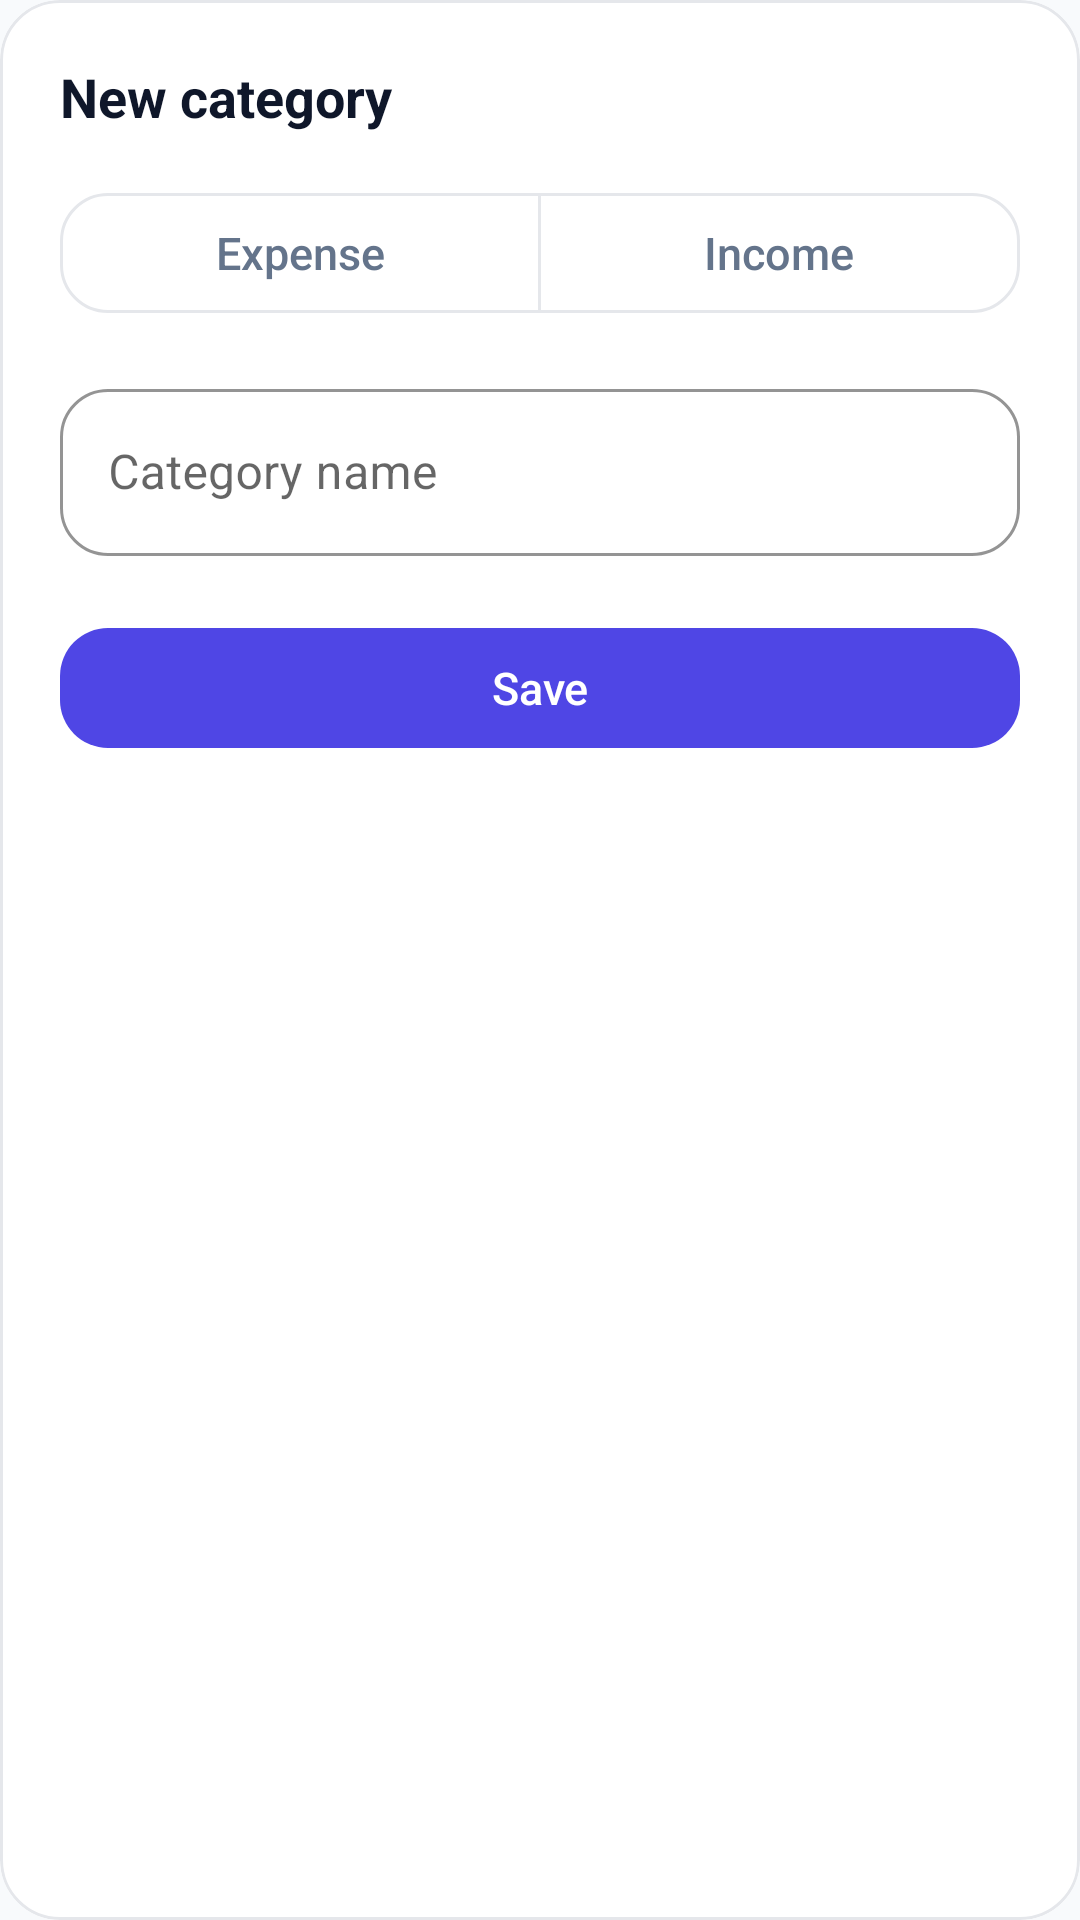

Here is an Android app screen rendered from its layout file. Give the layout XML and the strings, colors and styles it references.
<!-- AndroidManifest.xml: application theme Theme.BudJet -->
<!-- res/layout/bottom_sheet_add_category.xml -->
<?xml version="1.0" encoding="utf-8"?>
<com.google.android.material.card.MaterialCardView xmlns:android="http://schemas.android.com/apk/res/android"
    xmlns:app="http://schemas.android.com/apk/res-auto"
    android:layout_width="match_parent"
    android:layout_height="wrap_content"
    android:layout_marginHorizontal="16dp"
    app:cardCornerRadius="20dp"
    app:cardElevation="0dp"
    app:strokeWidth="1dp"
    app:strokeColor="@color/border">

    <LinearLayout
        android:layout_width="match_parent"
        android:layout_height="wrap_content"
        android:orientation="vertical"
        android:padding="20dp">

        <TextView
            android:layout_width="wrap_content"
            android:layout_height="wrap_content"
            android:text="@string/bottomsheet_add_category_title"
            android:textStyle="bold"
            android:textSize="18sp"
            android:textColor="@color/text_primary" />

        <com.google.android.material.button.MaterialButtonToggleGroup
            android:id="@+id/toggleType"
            android:layout_width="match_parent"
            android:layout_height="wrap_content"
            android:layout_marginTop="14dp"
            app:singleSelection="true"
            app:selectionRequired="true">

            <com.google.android.material.button.MaterialButton
                android:id="@+id/btnExpense"
                style="@style/Widget.BudJet.Button.Segment.Expense"
                android:layout_width="0dp"
                android:layout_weight="1"
                android:text="@string/bottomsheet_expense" />

            <com.google.android.material.button.MaterialButton
                android:id="@+id/btnIncome"
                style="@style/Widget.BudJet.Button.Segment.Income"
                android:layout_width="0dp"
                android:layout_weight="1"
                android:text="@string/bottomsheet_income" />
        </com.google.android.material.button.MaterialButtonToggleGroup>

        <com.google.android.material.textfield.TextInputLayout
            style="@style/Widget.BudJet.TextInput"
            android:layout_width="match_parent"
            android:layout_height="wrap_content"
            android:layout_marginTop="14dp"
            android:hint="@string/common_category_name">

            <com.google.android.material.textfield.TextInputEditText
                android:id="@+id/etCategoryName"
                android:layout_width="match_parent"
                android:layout_height="wrap_content"
                android:inputType="textCapWords"
                android:maxLines="1" />
        </com.google.android.material.textfield.TextInputLayout>

        <com.google.android.material.button.MaterialButton
            android:id="@+id/btnSaveCategory"
            style="@style/Widget.BudJet.Button"
            android:layout_width="match_parent"
            android:layout_marginTop="18dp"
            android:text="@string/bottomsheet_add_category_save" />
    </LinearLayout>

</com.google.android.material.card.MaterialCardView>
<!-- resources referenced by this layout -->
<resources>
  <color name="border">#E5E7EB</color>
  <color name="text_primary">#0F172A</color>
  <string name="bottomsheet_add_category_save">Save</string>
  <string name="bottomsheet_add_category_title">New category</string>
  <string name="bottomsheet_expense">Expense</string>
  <string name="bottomsheet_income">Income</string>
  <string name="common_category_name">Category name</string>
  <style name="Widget.BudJet.Button" parent="Widget.MaterialComponents.Button.UnelevatedButton">
          <item name="android:layout_height">52dp</item>
          <item name="cornerRadius">16dp</item>
          <item name="backgroundTint">@color/btn_primary_bg</item>
          <item name="android:textColor">@color/btn_primary_content</item>
          <item name="iconTint">@color/btn_primary_content</item>
          <item name="iconGravity">textStart</item>
          <item name="iconPadding">6dp</item>
          <item name="iconSize">18dp</item>
      </style>
  <style name="Widget.BudJet.Button.Segment.Expense">
          <item name="backgroundTint">@color/segment_expense_bg</item>
          <item name="android:textColor">@color/segment_expense_content</item>
          <item name="strokeColor">@color/segment_expense_stroke</item>
      </style>
  <style name="Widget.BudJet.Button.Segment.Income">
          <item name="backgroundTint">@color/segment_income_bg</item>
          <item name="android:textColor">@color/segment_income_content</item>
          <item name="strokeColor">@color/segment_income_stroke</item>
      </style>
  <style name="Widget.BudJet.TextInput" parent="Widget.MaterialComponents.TextInputLayout.OutlinedBox">
  
          <item name="boxBackgroundColor">@color/card</item>
          <item name="boxStrokeColor">@color/border</item>
          <item name="boxStrokeWidth">1dp</item>
  
          <item name="boxCornerRadiusTopStart">16dp</item>
          <item name="boxCornerRadiusTopEnd">16dp</item>
          <item name="boxCornerRadiusBottomStart">16dp</item>
          <item name="boxCornerRadiusBottomEnd">16dp</item>
  
          <item name="hintTextColor">@color/text_secondary</item>
  
      </style>
  <style name="Theme.BudJet" parent="Theme.MaterialComponents.DayNight.NoActionBar">
  
          <item name="colorPrimary">@color/brand_primary</item>
          <item name="colorPrimaryVariant">@color/brand_primary_dark</item>
          <item name="colorOnPrimary">@color/white</item>
  
          <item name="colorSecondary">@color/ai_accent</item>
          <item name="colorOnSecondary">@color/white</item>
  
          
          <item name="textAppearanceButton">@style/TextAppearance.BudJet.Button</item>
  
          <item name="android:colorBackground">@color/background</item>
  
      </style>
  <color name="card">#FFFFFF</color>
  <color name="text_secondary">#64748B</color>
  <color name="brand_primary">#4F46E5</color>
  <color name="brand_primary_dark">#4338CA</color>
  <color name="white">#FFFFFF</color>
  <color name="ai_accent">#8B5CF6</color>
  <style name="TextAppearance.BudJet.Button" parent="TextAppearance.MaterialComponents.Button">
          <item name="android:textAllCaps">false</item>
          <item name="textAllCaps">false</item>
          <item name="android:letterSpacing">0.0</item>
          <item name="android:textSize">15sp</item>
      </style>
  <color name="background">#F8FAFC</color>
</resources>
